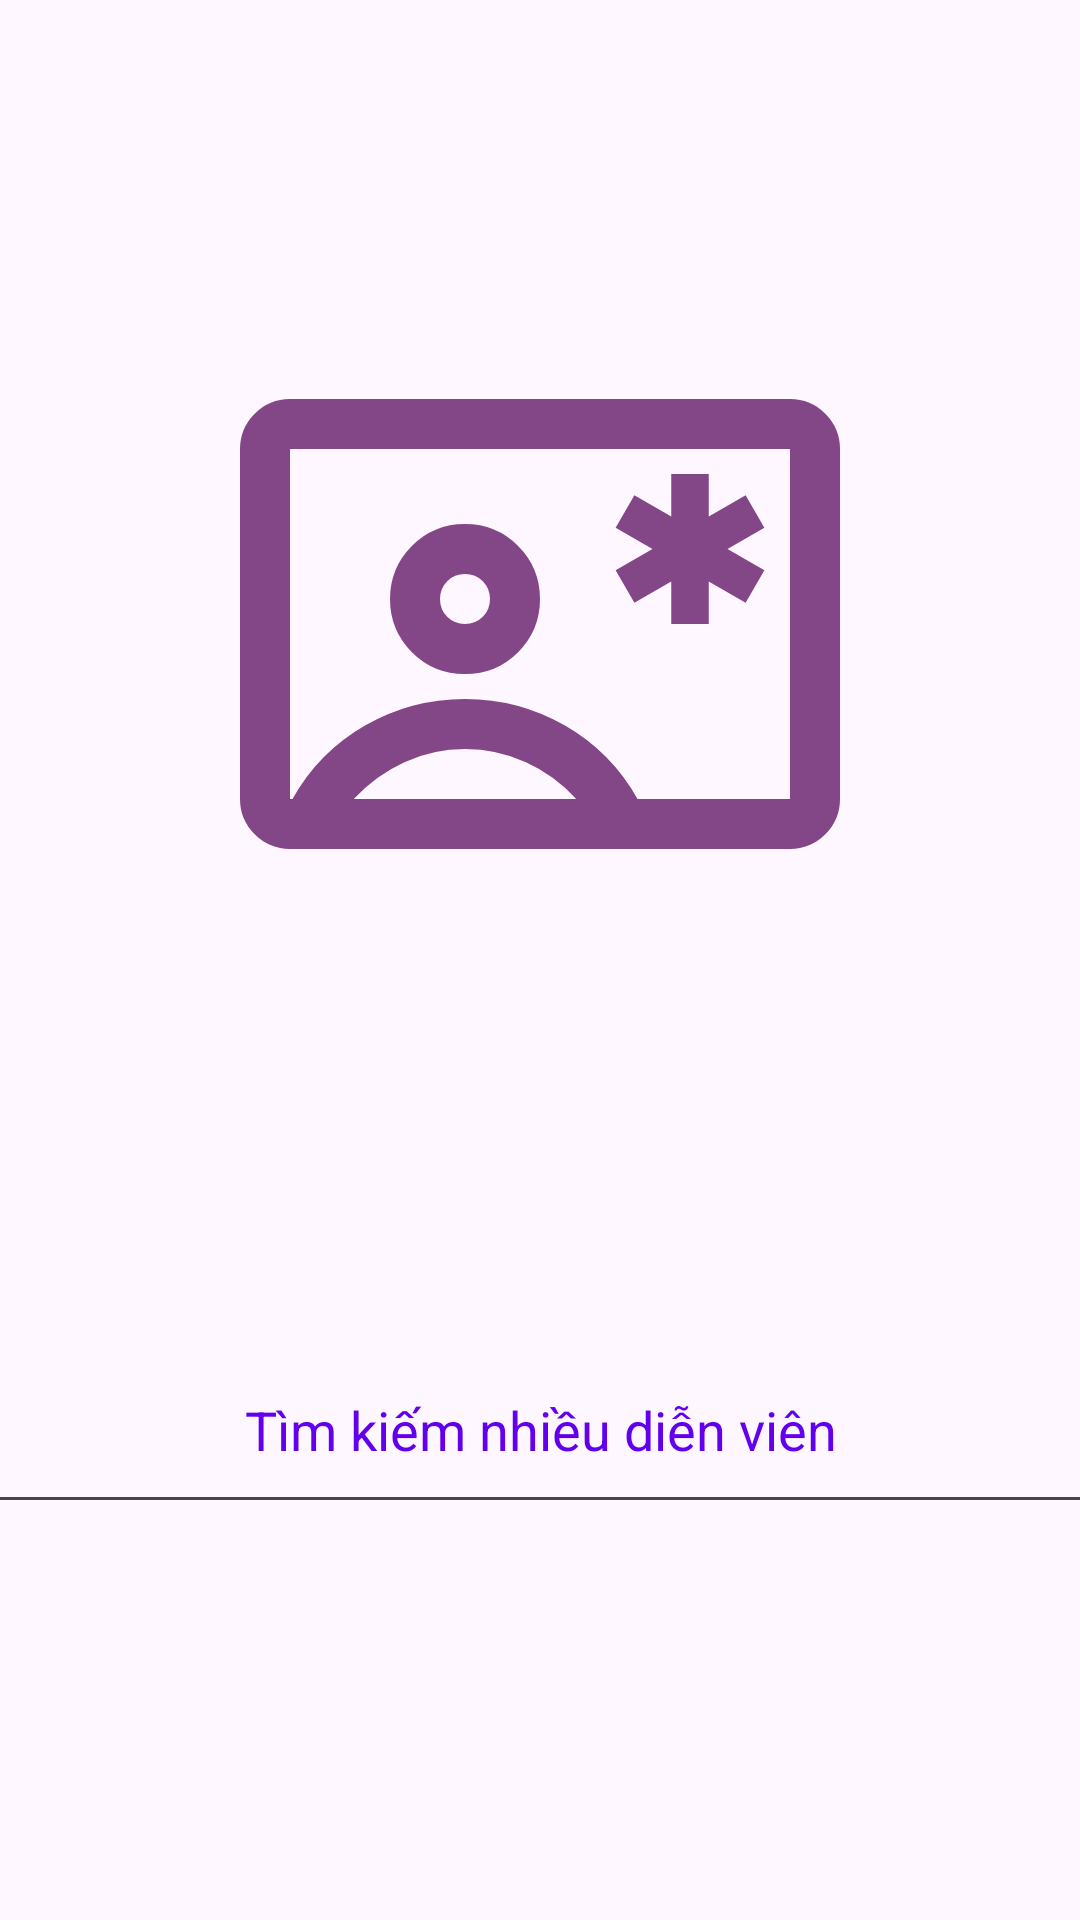

Here is an Android app screen rendered from its layout file. Give the layout XML and the strings, colors and styles it references.
<!-- AndroidManifest.xml: application theme Theme.SessionApplication -->
<!-- res/layout/activity_bt14.xml -->
<?xml version="1.0" encoding="utf-8"?>
<androidx.constraintlayout.widget.ConstraintLayout xmlns:android="http://schemas.android.com/apk/res/android"
    xmlns:app="http://schemas.android.com/apk/res-auto"
    xmlns:tools="http://schemas.android.com/tools"
    android:id="@+id/main"
    android:layout_width="match_parent"
    android:layout_height="match_parent"
    tools:context=".activity.ActivityBT14">

    <ImageView
        android:id="@+id/img_logo_bt14"
        android:layout_width="200dp"
        android:layout_height="200dp"
        android:layout_marginStart="114dp"
        android:layout_marginTop="108dp"
        android:layout_marginEnd="114dp"
        app:layout_constraintEnd_toEndOf="parent"
        app:layout_constraintStart_toStartOf="parent"
        app:layout_constraintTop_toTopOf="parent"
        app:srcCompat="@drawable/outline_contact_emergency_24" />

    <TextView
        android:id="@+id/tv_title_bt14"
        android:layout_width="298dp"
        android:layout_height="59dp"
        android:layout_marginStart="65dp"
        android:layout_marginTop="33dp"
        android:layout_marginEnd="65dp"
        android:gravity="center"
        android:textColor="@color/design_default_color_primary"
        android:textSize="20dp"
        app:layout_constraintEnd_toEndOf="parent"
        app:layout_constraintStart_toStartOf="parent"
        app:layout_constraintTop_toBottomOf="@+id/img_logo_bt14" />

    <MultiAutoCompleteTextView
        android:id="@+id/multi_auto_tv_bt14"
        android:layout_width="390dp"
        android:layout_height="66dp"
        android:layout_marginStart="18dp"
        android:layout_marginTop="42dp"
        android:layout_marginEnd="18dp"
        android:gravity="center"
        android:hint="Tìm kiếm nhiều diễn viên"
        android:textColor="@color/design_default_color_primary"
        android:textColorHint="@color/design_default_color_primary"
        android:textSize="18dp"
        app:layout_constraintEnd_toEndOf="parent"
        app:layout_constraintStart_toStartOf="parent"
        app:layout_constraintTop_toBottomOf="@+id/tv_title_bt14" />

    <Button
        android:id="@+id/btn_exit_bt14"
        android:layout_width="105dp"
        android:layout_height="63dp"
        android:layout_marginStart="161dp"
        android:layout_marginTop="51dp"
        android:layout_marginEnd="161dp"
        android:contentDescription="Thoát khỏi trang bài tập 14"
        app:layout_constraintEnd_toEndOf="parent"
        app:layout_constraintStart_toStartOf="parent"
        app:layout_constraintTop_toBottomOf="@+id/tv_result_bt14" />

    <TextView
        android:id="@+id/tv_result_bt14"
        android:layout_width="353dp"
        android:layout_height="177dp"
        android:layout_marginStart="37dp"
        android:layout_marginTop="29dp"
        android:layout_marginEnd="37dp"
        android:gravity="center"
        android:textColor="@color/design_default_color_primary"
        android:textSize="20dp"
        app:layout_constraintEnd_toEndOf="parent"
        app:layout_constraintStart_toStartOf="parent"
        app:layout_constraintTop_toBottomOf="@+id/multi_auto_tv_bt14" />
</androidx.constraintlayout.widget.ConstraintLayout>
<!-- resources referenced by this layout -->
<resources>
  <!-- drawable outline_contact_emergency_24 (drawable) -->
  <vector xmlns:android="http://schemas.android.com/apk/res/android" android:height="24dp" android:tint="#834686" android:viewportHeight="960" android:viewportWidth="960" android:width="24dp">
        
      <path android:fillColor="@android:color/white" android:pathData="M690,480L750,480L750,412L809,446L839,394L780,360L839,326L809,274L750,308L750,240L690,240L690,308L631,274L601,326L660,360L601,394L631,446L690,412L690,480ZM80,840Q47,840 23.5,816.5Q0,793 0,760L0,200Q0,167 23.5,143.5Q47,120 80,120L880,120Q913,120 936.5,143.5Q960,167 960,200L960,760Q960,793 936.5,816.5Q913,840 880,840L80,840ZM636,760L880,760Q880,760 880,760Q880,760 880,760L880,200Q880,200 880,200Q880,200 880,200L80,200Q80,200 80,200Q80,200 80,200L80,760Q80,760 80,760Q80,760 80,760L84,760Q126,685 200,642.5Q274,600 360,600Q446,600 520,642.5Q594,685 636,760ZM445,525Q480,490 480,440Q480,390 445,355Q410,320 360,320Q310,320 275,355Q240,390 240,440Q240,490 275,525Q310,560 360,560Q410,560 445,525ZM182,760L538,760Q504,722 457.5,701Q411,680 360,680Q309,680 263,701Q217,722 182,760ZM331.5,468.5Q320,457 320,440Q320,423 331.5,411.5Q343,400 360,400Q377,400 388.5,411.5Q400,423 400,440Q400,457 388.5,468.5Q377,480 360,480Q343,480 331.5,468.5ZM480,480Q480,480 480,480Q480,480 480,480Q480,480 480,480Q480,480 480,480L480,480Q480,480 480,480Q480,480 480,480L480,480Q480,480 480,480Q480,480 480,480L480,480Q480,480 480,480Q480,480 480,480L480,480Q480,480 480,480Q480,480 480,480Z"/>
      
  </vector>
  <style name="Theme.SessionApplication" parent="Base.Theme.SessionApplication" />
  <style name="Base.Theme.SessionApplication" parent="Theme.Material3.DayNight.NoActionBar">
          
          
      </style>
</resources>
